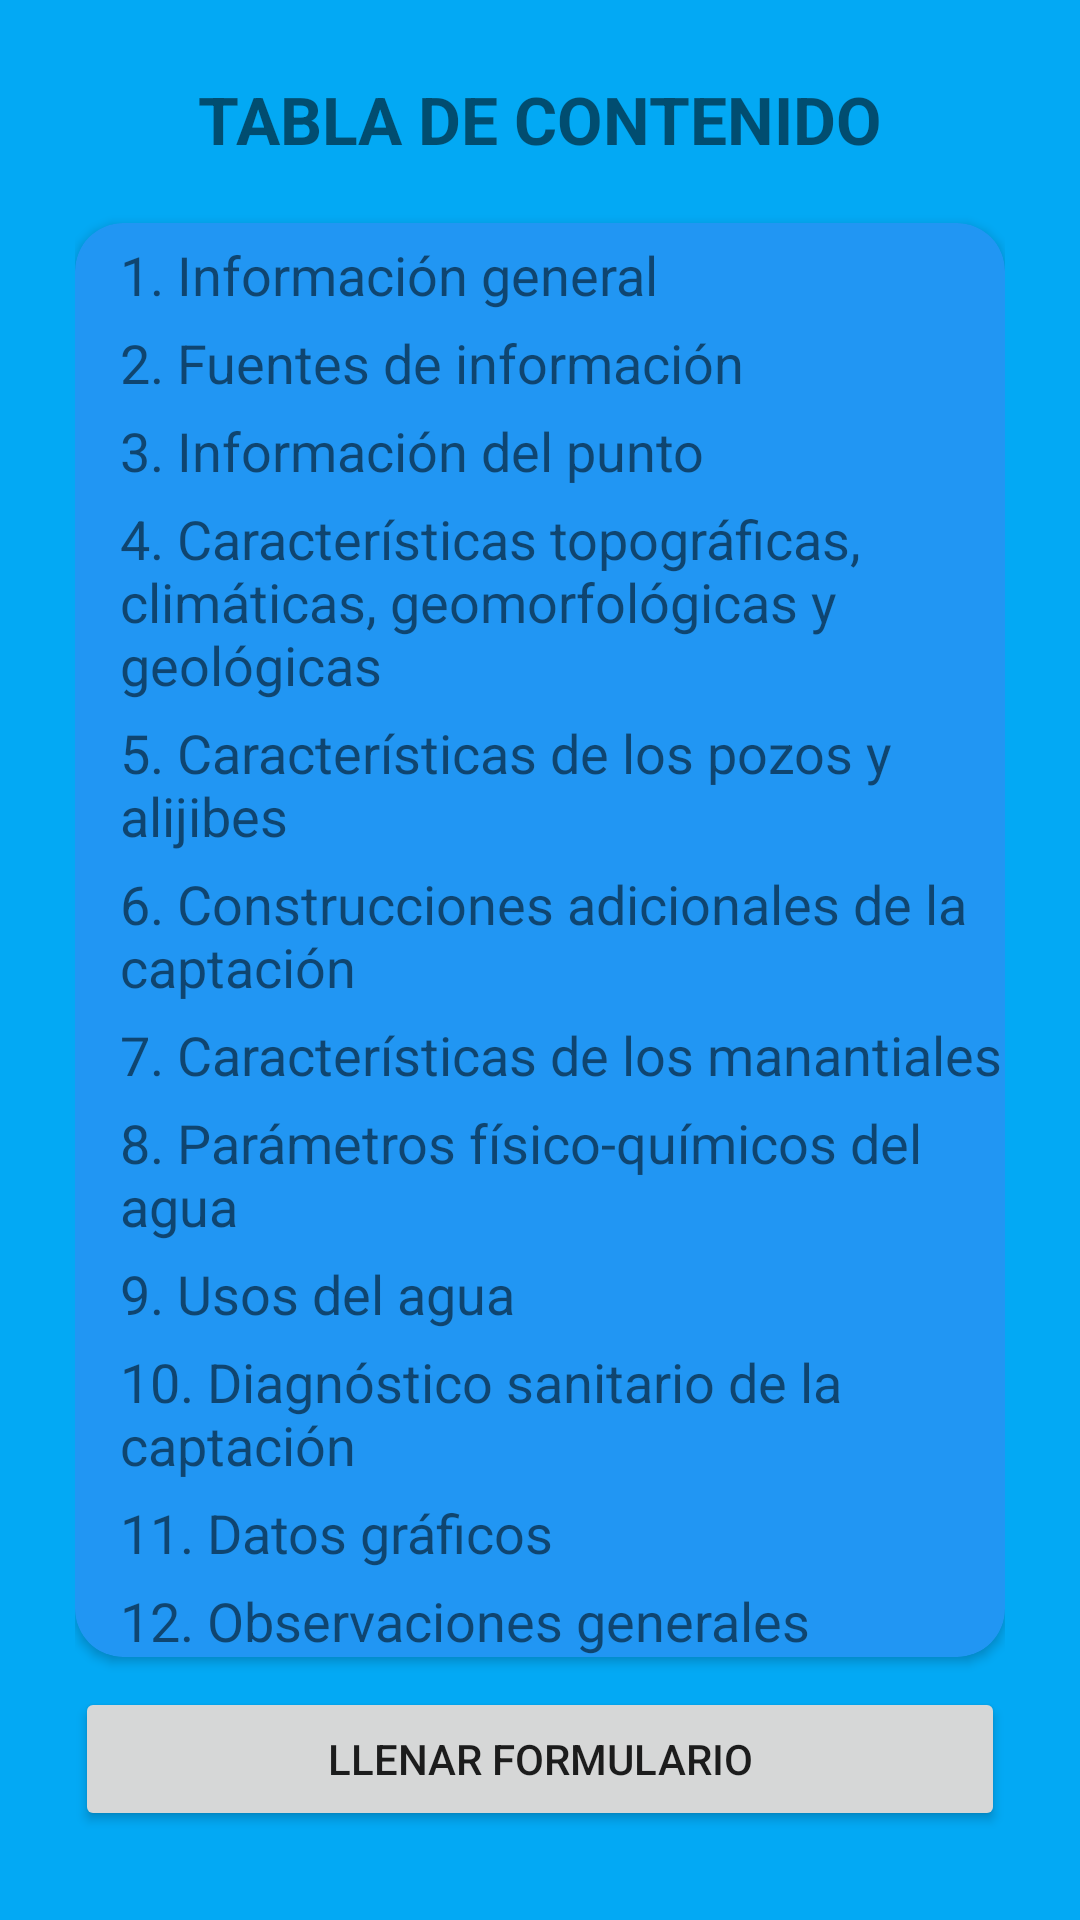

Reconstruct the res/layout file that produces this screen, plus the resources it refers to.
<!-- AndroidManifest.xml: application theme Theme.GottaFormApplication -->
<!-- res/layout/activity_content_gotta_form.xml -->
<?xml version="1.0" encoding="utf-8"?>
<androidx.constraintlayout.widget.ConstraintLayout xmlns:android="http://schemas.android.com/apk/res/android"
    xmlns:app="http://schemas.android.com/apk/res-auto"
    xmlns:tools="http://schemas.android.com/tools"
    android:layout_width="match_parent"
    android:layout_height="match_parent"
    android:background="#03A9F4"
    android:padding="25dp"
    tools:context=".ContentGottaFormActivity">

    <TextView
        android:id="@+id/titleContent"
        android:layout_width="0dp"
        android:layout_height="wrap_content"
        android:gravity="center"
        android:text="@string/content_table"
        android:textAllCaps="true"
        android:textSize="22sp"
        android:textStyle="bold"
        app:layout_constraintEnd_toEndOf="parent"
        app:layout_constraintStart_toStartOf="parent"
        app:layout_constraintTop_toTopOf="parent" />

    <androidx.cardview.widget.CardView
        android:id="@+id/cardViewContent"
        android:layout_width="0dp"
        android:layout_height="wrap_content"
        android:layout_marginTop="20dp"
        app:cardBackgroundColor="#2196F3"
        app:cardCornerRadius="16dp"
        app:layout_constraintEnd_toEndOf="parent"
        app:layout_constraintStart_toStartOf="parent"
        app:layout_constraintTop_toBottomOf="@+id/titleContent">

        <androidx.appcompat.widget.LinearLayoutCompat
            android:layout_width="match_parent"
            android:layout_height="match_parent"
            android:gravity="left"
            android:orientation="vertical">

            <TextView
                android:layout_width="wrap_content"
                android:layout_height="wrap_content"
                android:layout_marginTop="5dp"
                android:layout_marginLeft="15dp"
                android:text="@string/content_1"
                android:textSize="18sp" />

            <TextView
                android:layout_width="wrap_content"
                android:layout_height="wrap_content"
                android:layout_marginTop="5dp"
                android:layout_marginLeft="15dp"
                android:text="@string/content_2"
                android:textSize="18sp" />

            <TextView
                android:layout_width="wrap_content"
                android:layout_height="wrap_content"
                android:layout_marginTop="5dp"
                android:layout_marginLeft="15dp"
                android:text="@string/content_3"
                android:textSize="18sp" />

            <TextView
                android:layout_width="wrap_content"
                android:layout_height="wrap_content"
                android:layout_marginTop="5dp"
                android:layout_marginLeft="15dp"
                android:text="@string/content_4"
                android:textSize="18sp" />

            <TextView
                android:layout_width="wrap_content"
                android:layout_height="wrap_content"
                android:layout_marginTop="5dp"
                android:layout_marginLeft="15dp"
                android:text="@string/content_5"
                android:textSize="18sp" />

            <TextView
                android:layout_width="wrap_content"
                android:layout_height="wrap_content"
                android:layout_marginTop="5dp"
                android:layout_marginLeft="15dp"
                android:text="@string/content_6"
                android:textSize="18sp" />

            <TextView
                android:layout_width="wrap_content"
                android:layout_height="wrap_content"
                android:layout_marginTop="5dp"
                android:layout_marginLeft="15dp"
                android:text="@string/content_7"
                android:textSize="18sp" />

            <TextView
                android:layout_width="wrap_content"
                android:layout_height="wrap_content"
                android:layout_marginTop="5dp"
                android:layout_marginLeft="15dp"
                android:text="@string/content_8"
                android:textSize="18sp" />

            <TextView
                android:layout_width="wrap_content"
                android:layout_height="wrap_content"
                android:layout_marginTop="5dp"
                android:layout_marginLeft="15dp"
                android:text="@string/content_9"
                android:textSize="18sp" />

            <TextView
                android:layout_width="wrap_content"
                android:layout_height="wrap_content"
                android:layout_marginTop="5dp"
                android:layout_marginLeft="15dp"
                android:text="@string/content_10"
                android:textSize="18sp" />

            <TextView
                android:layout_width="wrap_content"
                android:layout_height="wrap_content"
                android:layout_marginTop="5dp"
                android:layout_marginLeft="15dp"
                android:text="@string/content_11"
                android:textSize="18sp" />

            <TextView
                android:layout_width="wrap_content"
                android:layout_height="wrap_content"
                android:layout_marginTop="5dp"
                android:layout_marginLeft="15dp"
                android:text="@string/content_12"
                android:textSize="18sp" />

        </androidx.appcompat.widget.LinearLayoutCompat>

    </androidx.cardview.widget.CardView>

    <Button
        android:id="@+id/btnStartFillingForm"
        android:layout_width="0dp"
        android:layout_height="wrap_content"
        app:layout_constraintStart_toStartOf="parent"
        app:layout_constraintEnd_toEndOf="parent"
        app:layout_constraintTop_toBottomOf="@+id/cardViewContent"
        android:layout_marginTop="10dp"
        android:text="@string/content_btn"/>


</androidx.constraintlayout.widget.ConstraintLayout>
<!-- resources referenced by this layout -->
<resources>
  <string name="content_1">1. Información general</string>
  <string name="content_10">10. Diagnóstico sanitario de la captación</string>
  <string name="content_11">11. Datos gráficos</string>
  <string name="content_12">12. Observaciones generales</string>
  <string name="content_2">2. Fuentes de información</string>
  <string name="content_3">3. Información del punto</string>
  <string name="content_4">4. Características topográficas, climáticas, geomorfológicas y geológicas</string>
  <string name="content_5">5. Características de los pozos y alijibes</string>
  <string name="content_6">6. Construcciones adicionales de la captación</string>
  <string name="content_7">7. Características de los manantiales</string>
  <string name="content_8">8. Parámetros físico-químicos del agua</string>
  <string name="content_9">9. Usos del agua</string>
  <string name="content_btn">Llenar formulario</string>
  <string name="content_table">Tabla de contenido</string>
  <style name="Theme.GottaFormApplication" parent="Theme.MaterialComponents.DayNight.DarkActionBar">
          
          <item name="colorPrimary">#3F51B5</item>
          <item name="colorPrimaryVariant">#3F51B5</item>
          <item name="colorOnPrimary">@color/white</item>
          
          <item name="colorSecondary">@color/teal_200</item>
          <item name="colorSecondaryVariant">@color/teal_700</item>
          <item name="colorOnSecondary">@color/black</item>
          
          <item name="android:statusBarColor">?attr/colorPrimaryVariant</item>
          
      </style>
  <!-- not gathered from this repository: default colours our renderer supplied (Android Studio template values) -->
  <color name="teal_200">#FF03DAC5</color>
  <color name="teal_700">#FF018786</color>
  <color name="black">#FF000000</color>
  <color name="white">#FFFFFFFF</color>
</resources>
